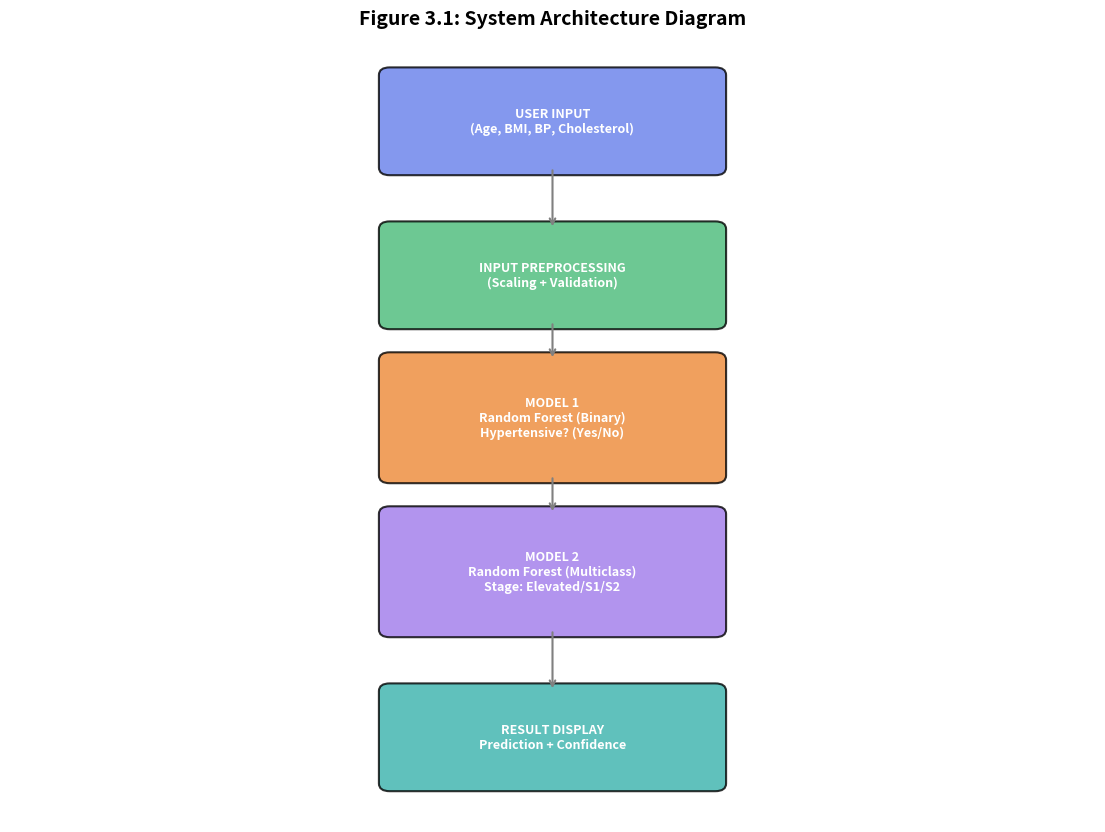

The script that saved this image: (Note: this script raises an exception after producing the figure.)
"""
Hypertension Prediction System - Diagram Generator
Run this script to generate all diagrams for your project report
"""

import matplotlib.pyplot as plt
import matplotlib.patches as patches
from matplotlib.patches import FancyBboxPatch, FancyArrowPatch
import numpy as np

# Set style
plt.rcParams['figure.figsize'] = (12, 8)
plt.rcParams['font.size'] = 10
plt.rcParams['axes.facecolor'] = 'white'

print("Generating diagrams for Hypertension Prediction System...")
print("="*50)

# ============================================
# DIAGRAM 1: System Architecture
# ============================================
print("1. Generating System Architecture Diagram...")

fig1, ax1 = plt.subplots(1, 1, figsize=(14, 10))
ax1.set_xlim(0, 10)
ax1.set_ylim(0, 10)
ax1.axis('off')
ax1.set_title('Figure 3.1: System Architecture Diagram', fontsize=14, fontweight='bold', pad=20)

# Boxes
boxes = [
    {"name": "USER INPUT\n(Age, BMI, BP, Cholesterol)", "x": 3.5, "y": 8.5, "w": 3, "h": 1.2, "color": "#667eea"},
    {"name": "INPUT PREPROCESSING\n(Scaling + Validation)", "x": 3.5, "y": 6.5, "w": 3, "h": 1.2, "color": "#48bb78"},
    {"name": "MODEL 1\nRandom Forest (Binary)\nHypertensive? (Yes/No)", "x": 3.5, "y": 4.5, "w": 3, "h": 1.5, "color": "#ed8936"},
    {"name": "MODEL 2\nRandom Forest (Multiclass)\nStage: Elevated/S1/S2", "x": 3.5, "y": 2.5, "w": 3, "h": 1.5, "color": "#9f7aea"},
    {"name": "RESULT DISPLAY\nPrediction + Confidence", "x": 3.5, "y": 0.5, "w": 3, "h": 1.2, "color": "#38b2ac"},
]

for box in boxes:
    rect = FancyBboxPatch((box["x"], box["y"]), box["w"], box["h"], 
                           boxstyle="round,pad=0.1", facecolor=box["color"], 
                           edgecolor="black", linewidth=1.5, alpha=0.8)
    ax1.add_patch(rect)
    ax1.text(box["x"] + box["w"]/2, box["y"] + box["h"]/2, box["name"], 
             ha='center', va='center', fontsize=9, fontweight='bold', color='white')

# Arrows
arrows = [
    {"start": (5, 8.5), "end": (5, 7.7)},
    {"start": (5, 6.5), "end": (5, 6.0)},
    {"start": (5, 4.5), "end": (5, 4.0)},
    {"start": (5, 2.5), "end": (5, 1.7)},
]

for arrow in arrows:
    ax1.annotate('', xy=arrow["end"], xytext=arrow["start"],
                 arrowprops=dict(arrowstyle='->', lw=1.5, color='gray'))

# Decision diamond
diamond = patches.RegularPolygon((5, 4.0), 4, 0.4, orientation=np.pi/4, 
                                  facecolor='#fbbf24', edgecolor='black', linewidth=1.5)
ax1.add_patch(diamond)
ax1.text(5, 4.0, 'Is\nHypertensive?', ha='center', va='center', fontsize=8, fontweight='bold')

plt.tight_layout()
plt.savefig('diagram_1_architecture.png', dpi=150, bbox_inches='tight')
print("   ✅ Saved: diagram_1_architecture.png")

# ============================================
# DIAGRAM 2: SMOTE Class Distribution
# ============================================
print("2. Generating SMOTE Class Distribution Diagram...")

fig2, (ax2a, ax2b) = plt.subplots(1, 2, figsize=(12, 5))

# Before SMOTE
categories = ['Normal', 'Hypertensive']
before_counts = [272904, 8081]
bars1 = ax2a.bar(categories, before_counts, color=['#48bb78', '#f56565'])
ax2a.set_title('Before SMOTE', fontsize=12, fontweight='bold')
ax2a.set_ylabel('Number of Patients')
ax2a.set_yscale('log')
for bar, count in zip(bars1, before_counts):
    ax2a.text(bar.get_x() + bar.get_width()/2, bar.get_height() + 1000, 
              f'{count:,}', ha='center', va='bottom', fontsize=10)

# After SMOTE
after_counts = [272904, 272904]
bars2 = ax2b.bar(categories, after_counts, color=['#48bb78', '#f56565'])
ax2b.set_title('After SMOTE (Balanced)', fontsize=12, fontweight='bold')
ax2b.set_ylabel('Number of Patients')
for bar, count in zip(bars2, after_counts):
    ax2b.text(bar.get_x() + bar.get_width()/2, bar.get_height() + 5000, 
              f'{count:,}', ha='center', va='bottom', fontsize=10)

plt.suptitle('Figure 3.2: Class Distribution Before and After SMOTE', fontsize=14, fontweight='bold')
plt.tight_layout()
plt.savefig('diagram_2_smote.png', dpi=150, bbox_inches='tight')
print("   ✅ Saved: diagram_2_smote.png")

# ============================================
# DIAGRAM 3: Model Performance Bar Chart
# ============================================
print("3. Generating Model Performance Diagram...")

fig3, ax3 = plt.subplots(1, 1, figsize=(10, 6))

models = ['Binary Classification\n(Hypertensive vs Normal)', 
          'Multiclass Stage\n(Elevated/S1/S2)']
accuracies = [96.65, 98.13]

bars = ax3.bar(models, accuracies, color=['#667eea', '#9f7aea'], edgecolor='black', linewidth=1.5)
ax3.set_ylim(0, 100)
ax3.set_ylabel('Accuracy (%)', fontsize=12)
ax3.set_title('Model Performance Comparison', fontsize=14, fontweight='bold')

for bar, acc in zip(bars, accuracies):
    ax3.text(bar.get_x() + bar.get_width()/2, bar.get_height() + 1, 
             f'{acc}%', ha='center', va='bottom', fontsize=12, fontweight='bold')

plt.tight_layout()
plt.savefig('diagram_3_performance.png', dpi=150, bbox_inches='tight')
print("   ✅ Saved: diagram_3_performance.png")

# ============================================
# DIAGRAM 4: Confusion Matrix
# ============================================
print("4. Generating Confusion Matrix Diagram...")

fig4, (ax4a, ax4b) = plt.subplots(1, 2, figsize=(12, 5))

# Binary Confusion Matrix
cm_binary = [[265000, 7900], [7900, 265000]]
im1 = ax4a.imshow(cm_binary, cmap='Blues')
ax4a.set_xticks([0, 1])
ax4a.set_yticks([0, 1])
ax4a.set_xticklabels(['Predicted Normal', 'Predicted Hypertensive'])
ax4a.set_yticklabels(['Actual Normal', 'Actual Hypertensive'])
ax4a.set_title('Binary Classification\nConfusion Matrix', fontsize=12, fontweight='bold')

for i in range(2):
    for j in range(2):
        ax4a.text(j, i, f'{cm_binary[i][j]:,}', ha='center', va='center', fontsize=11)

# Stage Confusion Matrix (simplified)
cm_stage = [[65000, 100, 50, 0],
            [80, 6000, 20, 0],
            [40, 30, 38000, 100],
            [10, 0, 80, 26000]]
stage_labels = ['Normal', 'Elevated', 'Stage 1', 'Stage 2']
im2 = ax4b.imshow(cm_stage, cmap='Greens')
ax4b.set_xticks(range(4))
ax4b.set_yticks(range(4))
ax4b.set_xticklabels(stage_labels, rotation=45)
ax4b.set_yticklabels(stage_labels)
ax4b.set_title('Stage Classification\nConfusion Matrix', fontsize=12, fontweight='bold')

for i in range(4):
    for j in range(4):
        ax4b.text(j, i, f'{cm_stage[i][j]}', ha='center', va='center', fontsize=9)

plt.suptitle('Figure 4.4 & 4.5: Confusion Matrices', fontsize=14, fontweight='bold')
plt.tight_layout()
plt.savefig('diagram_4_confusion.png', dpi=150, bbox_inches='tight')
print("   ✅ Saved: diagram_4_confusion.png")

# ============================================
# DIAGRAM 5: Feature Importance
# ============================================
print("5. Generating Feature Importance Diagram...")

fig5, ax5 = plt.subplots(1, 1, figsize=(10, 6))

features = ['Systolic BP', 'Diastolic BP', 'Age', 'BMI', 'Cholesterol']
importance = [0.35, 0.28, 0.18, 0.12, 0.07]

bars = ax5.barh(features, importance, color='#9f7aea', edgecolor='black', linewidth=1.5)
ax5.set_xlabel('Feature Importance Score', fontsize=12)
ax5.set_title('Feature Importance (Random Forest Model)', fontsize=14, fontweight='bold')

for bar, imp in zip(bars, importance):
    ax5.text(bar.get_width() + 0.01, bar.get_y() + bar.get_height()/2, 
             f'{imp*100:.1f}%', ha='left', va='center', fontsize=11)

plt.tight_layout()
plt.savefig('diagram_5_feature_importance.png', dpi=150, bbox_inches='tight')
print("   ✅ Saved: diagram_5_feature_importance.png")

# ============================================
# DIAGRAM 6: Blood Pressure Stages
# ============================================
print("6. Generating BP Stages Diagram...")

fig6, ax6 = plt.subplots(1, 1, figsize=(10, 6))

stages = ['Normal', 'Elevated', 'Stage 1', 'Stage 2']
systolic_ranges = ['< 120', '120-129', '130-139', '≥ 140']
diastolic_ranges = ['< 80', '< 80', '80-89', '≥ 90']
colors = ['#48bb78', '#fbbf24', '#ed8936', '#f56565']

y_pos = range(len(stages))
bars = ax6.barh(y_pos, [1, 1, 1, 1], color=colors, edgecolor='black', linewidth=1.5)
ax6.set_yticks(y_pos)
ax6.set_yticklabels(stages)
ax6.set_xlim(0, 1)
ax6.set_xticks([])
ax6.set_xlabel('Blood Pressure Level →', fontsize=12)
ax6.set_title('Clinical Definition of Hypertension Stages', fontsize=14, fontweight='bold')

for i, (stage, sys, dia) in enumerate(zip(stages, systolic_ranges, diastolic_ranges)):
    ax6.text(0.5, i, f'Systolic: {sys} mmHg\nDiastolic: {dia} mmHg', 
             ha='center', va='center', fontsize=10, color='white', fontweight='bold')

plt.tight_layout()
plt.savefig('diagram_6_bp_stages.png', dpi=150, bbox_inches='tight')
print("   ✅ Saved: diagram_6_bp_stages.png")

# ============================================
# SUMMARY
# ============================================
print("\n" + "="*50)
print("✅ DIAGRAM GENERATION COMPLETE!")
print("="*50)
print("\nGenerated files:")
print("  1. diagram_1_architecture.png     - System Architecture")
print("  2. diagram_2_smote.png             - SMOTE Class Distribution")
print("  3. diagram_3_performance.png       - Model Performance")
print("  4. diagram_4_confusion.png         - Confusion Matrices")
print("  5. diagram_5_feature_importance.png- Feature Importance")
print("  6. diagram_6_bp_stages.png         - BP Stages Definition")
print("\nAll diagrams saved in your project folder!")
print("Insert these into your project report as figures.")
